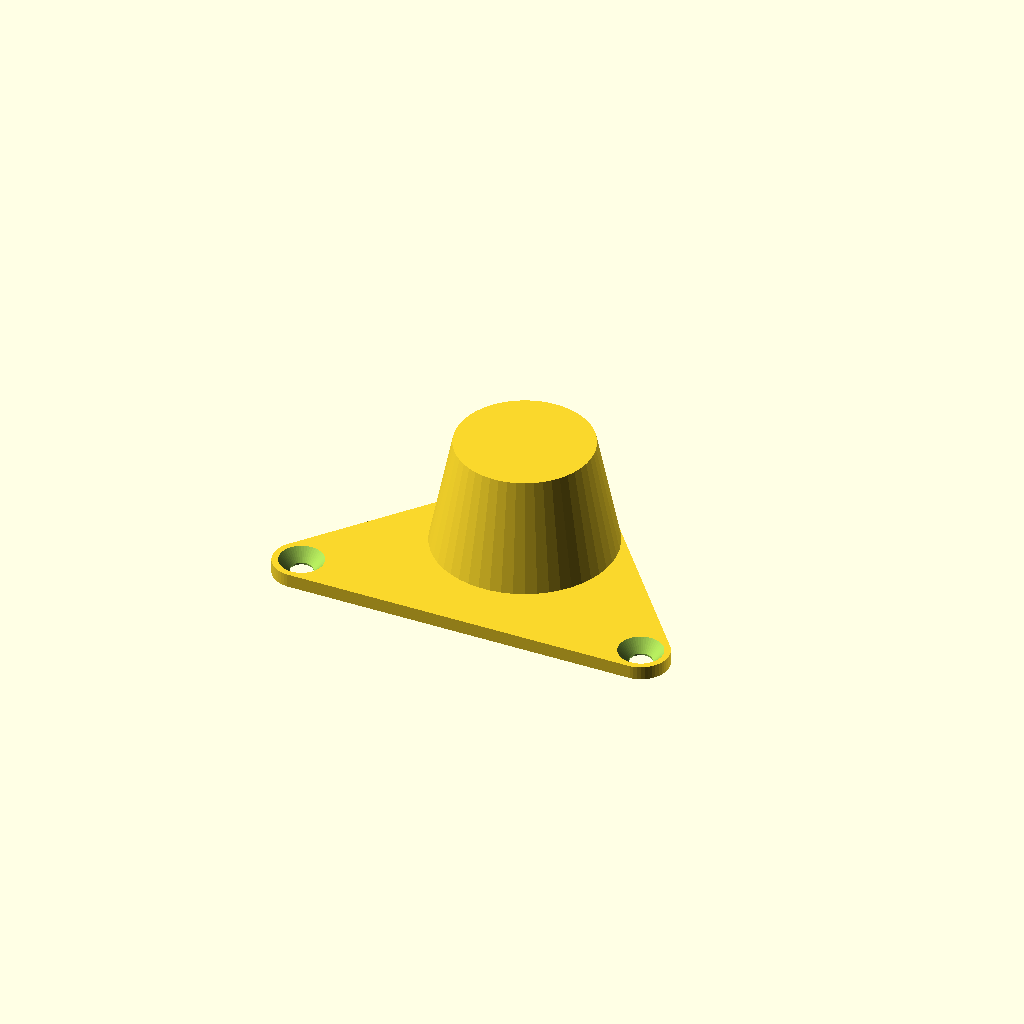
Cell 1 — every parameter at its default value.
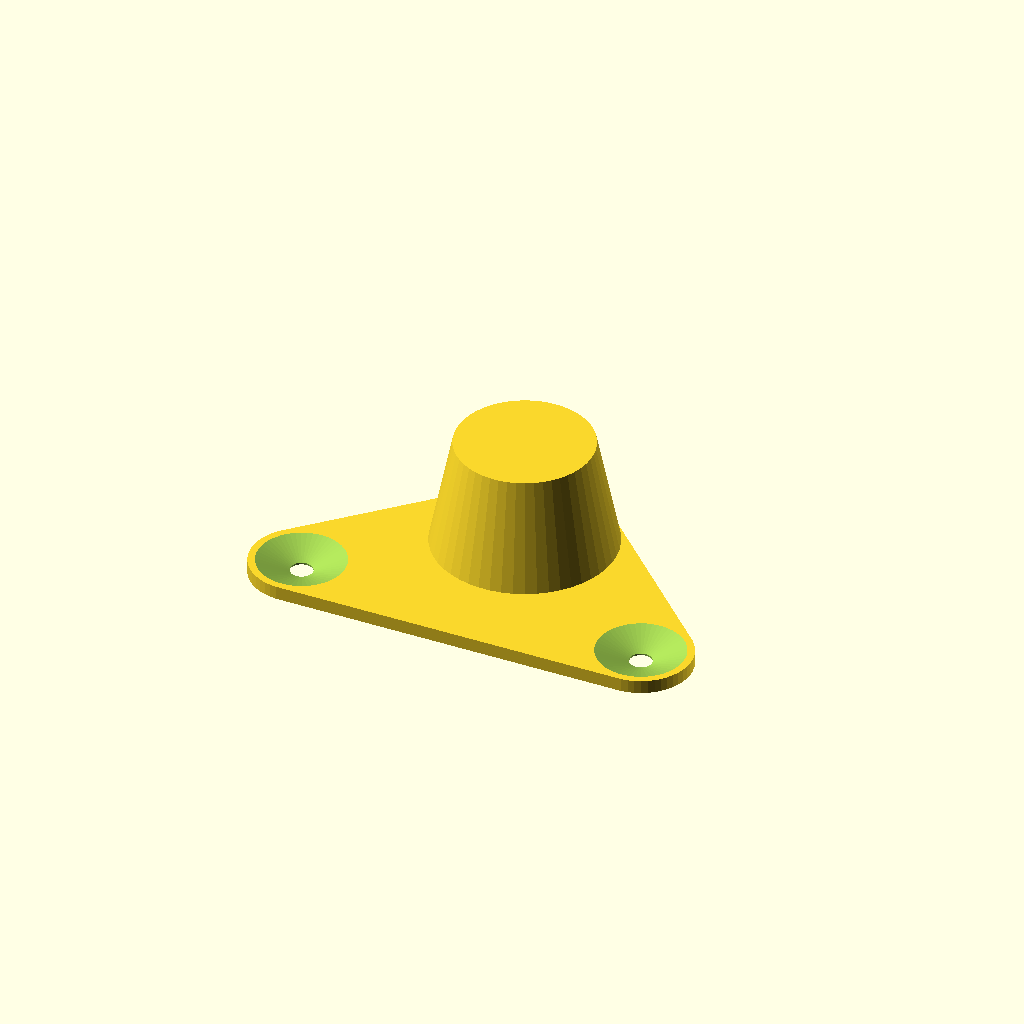
Cell 2: the same model with screw_head_dia = 8.
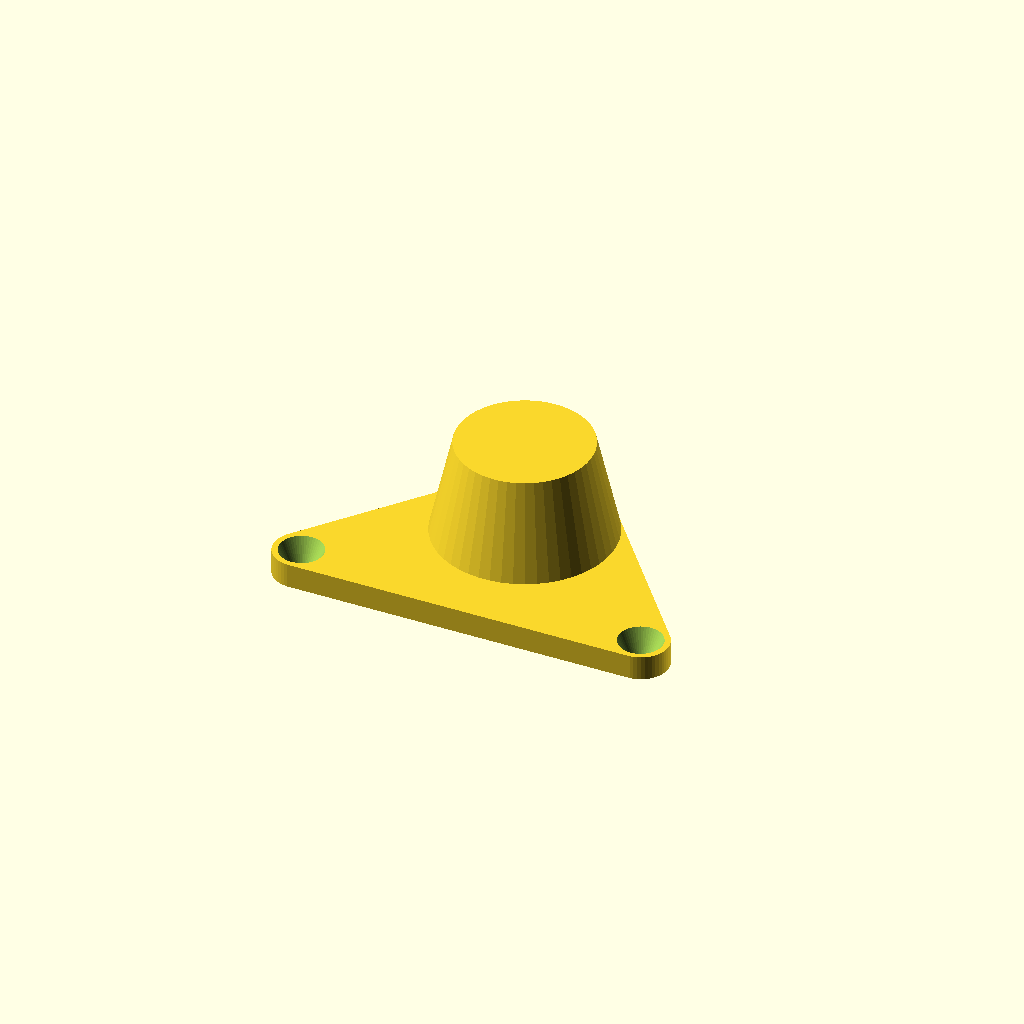
Cell 3: screw_head_depth = 2 (everything else at default).
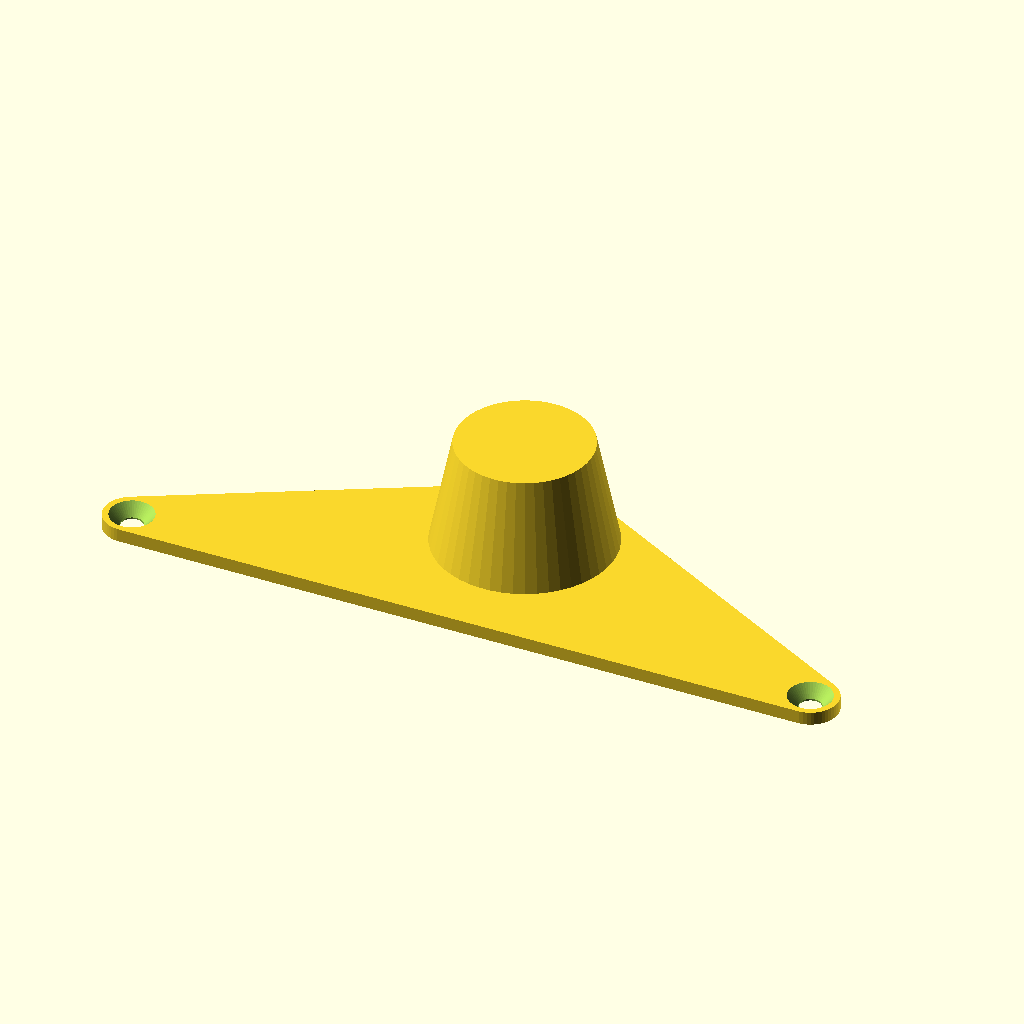
Cell 4: screw_spacing = 62 (everything else at default).
All cells are drawn from one camera (rotation 55°, 0°, 25°, orthographic, colour scheme Cornfield), so only the parameter changes between them.
OpenSCAD source file mechancial-like-button/tally_button_lock.scad:
$fn=50;
screw_hole=2;
screw_shaft_depth=0.2;
screw_head_dia=4;
screw_head_depth=1;

screw_spacing = 31;
reset_rotor_spacing = 10+0.5;
reset_rotor_dia = 14;
reset_rotor_upper_dia = 10;
reset_rotor_height = 10;
reset_rotor_cover_thickness = 1;

difference()
{
    union()
    {
        base_thickness = screw_shaft_depth+screw_head_depth;
        linear_extrude(height = base_thickness)
            hull()
            {
                translate([-screw_spacing/2,0,0])
                    circle(d=screw_head_dia+1);
                translate([screw_spacing/2,0,0])
                    circle(d=screw_head_dia+1);
                translate([0,reset_rotor_spacing,0])
                    circle(d=reset_rotor_dia+reset_rotor_cover_thickness*2);
            }

        translate([0,reset_rotor_spacing,base_thickness])
            cylinder(d1=reset_rotor_dia+reset_rotor_cover_thickness*2, d2=reset_rotor_upper_dia+reset_rotor_cover_thickness*2, h=reset_rotor_height-base_thickness+1);
    }

    translate([0,reset_rotor_spacing,-0.1])
        cylinder(d1=reset_rotor_dia, d2=reset_rotor_upper_dia, h=reset_rotor_height);

    translate([-screw_spacing/2,0,-0.01])
        cylinder(d=screw_hole, h=screw_shaft_depth);
    translate([screw_spacing/2,0,-0.01])
        cylinder(d=screw_hole, h=screw_shaft_depth);
    translate([-screw_spacing/2,0,screw_shaft_depth-0.05])
        cylinder(d1=screw_hole,d2=screw_head_dia, h=screw_head_depth+0.1);
    translate([screw_spacing/2,0,screw_shaft_depth-0.05])
        cylinder(d1=screw_hole,d2=screw_head_dia, h=screw_head_depth+0.1);
}
Customizer parameters (derived from the source; name, type, default, range or options):
screw_hole: number, default 2
screw_shaft_depth: number, default 0.2
screw_head_dia: number, default 4
screw_head_depth: number, default 1
screw_spacing: number, default 31
reset_rotor_dia: number, default 14
reset_rotor_upper_dia: number, default 10
reset_rotor_height: number, default 10
reset_rotor_cover_thickness: number, default 1
